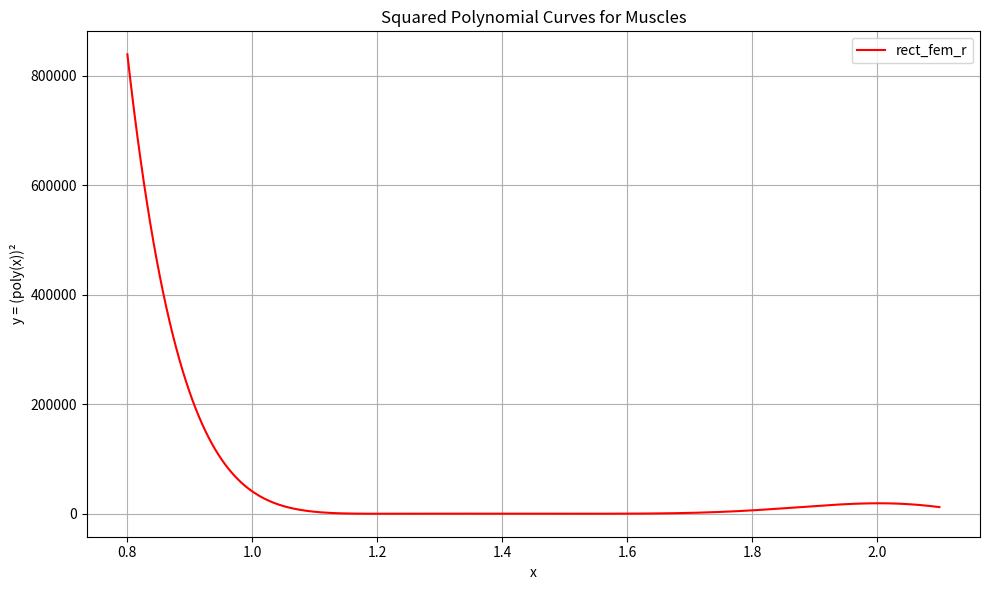

This chart was generated by the following Python code:
# import numpy as np
# import matplotlib.pyplot as plt
#
# # Define the x range
# x = np.linspace(0.8, 2.1, 500)
#
# # Define the polynomial coefficients
# coeffs_3rd = [-920.26837, 4067.34271, -5807.54397, 2747.26059]
# coeffs_4th = [-2857.38602, 16182.08388, -33604.45233, 30345.73234, -9999.43325]
#
# # Evaluate the polynomials
# y3 = np.polyval(coeffs_3rd, x)
# y4 = np.polyval(coeffs_4th, x)
#
# # Plot
# plt.figure(figsize=(10, 6))
# plt.plot(x, y3, label='3rd order polynomial', color='blue')
# plt.plot(x, y4, label='4th order polynomial', color='red', linestyle='--')
#
# # Add labels and legend
# plt.xlabel('x')
# plt.ylabel('y')
# plt.title('Polynomial Curves')
# plt.legend()
# plt.grid(True)
# plt.tight_layout()
# plt.show()
import numpy as np
import matplotlib.pyplot as plt

# Define the x range
x = np.linspace(0.8, 2.1, 500)

# Define coefficients
muscle_polys = {
    # 'rect_fem_r': [-2857.38602, 16182.08388, -33604.45233, 30345.73234, -9999.43325],
    'rect_fem_r': [-3341.93786, 21354.2006, -50284.67265, 51844.00188, -19773.58173],
    # 'vasmed_r': [2077.58265, -11845.71106, 24967.97162, -23027.57252, 7902.8386],
    # 'bflh140_r': [2458.40138, -13921.07477, 29238.88064, -26993.60358, 9265.28969],
    # 'bflh140_l': [-4547.5274, 23534.5909, -45191.6344, 38138.3809, -11902.4418],
}

# Define function to compute squared polynomial
def poly_squared(x, coeffs):
    poly_val = sum(c * x**(len(coeffs) - 1 - i) for i, c in enumerate(coeffs))
    return poly_val**2

# Plot
plt.figure(figsize=(10, 6))

colors = {'rect_fem_r': 'red', 'vasmed_r': 'green', 'bflh140_r': 'blue', 'bflh140_l': 'black'}

for muscle, coeffs in muscle_polys.items():
    y = np.array([poly_squared(xi, coeffs) for xi in x])
    plt.plot(x, y, label=muscle, color=colors[muscle])

# Add labels and legend
plt.xlabel('x')
plt.ylabel('y = (poly(x))²')
plt.title('Squared Polynomial Curves for Muscles')
plt.legend()
plt.grid(True)
plt.tight_layout()
plt.show()
